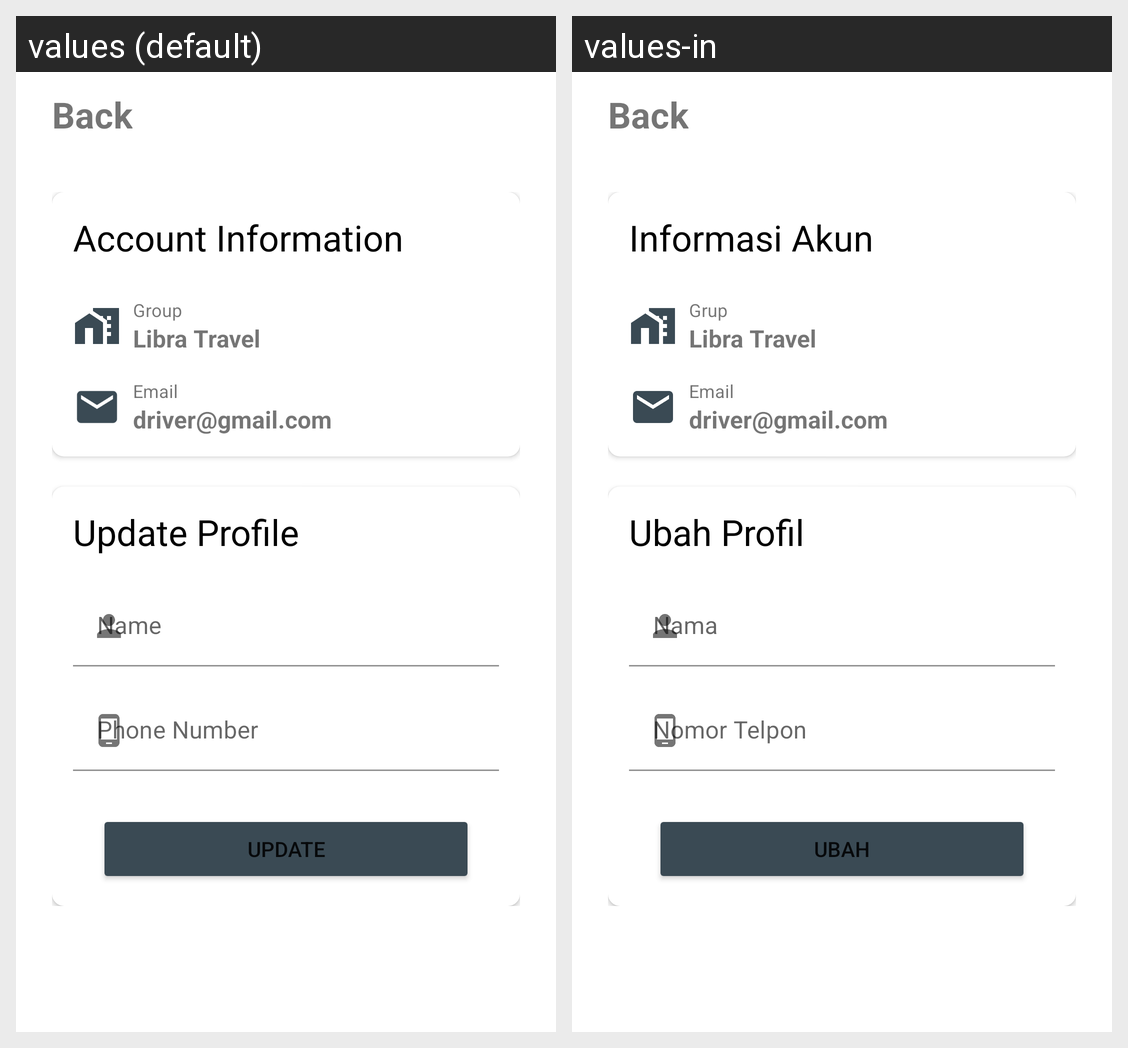

The same Android screen rendered under two of its app's locales, left to right. List the strings drawn on it with the default value and each locale's translation.
Android screen res/layout/activity_profile_driver.xml rendered under 2 locales, left to right: values (default), values-in. Device: Nexus 5 (rendered at 1080×1920; each locale shown at half size, 540×960, under a caption strip naming it); theme NoActionBarAppTheme.
Strings drawn on this screen, with the default value and each locale's value (text and hints the layout hard-codes, and strings that could not be matched under every locale, appear in the picture but are not listed):

account_information
  values: Account Information
  values-in: Informasi Akun

group
  values: Group
  values-in: Grup

email
  values: Email
  values-in: Email

update_profile
  values: Update Profile
  values-in: Ubah Profil

name
  values: Name
  values-in: Nama

phone_number
  values: Phone Number
  values-in: Nomor Telpon

update
  values: Update
  values-in: Ubah
